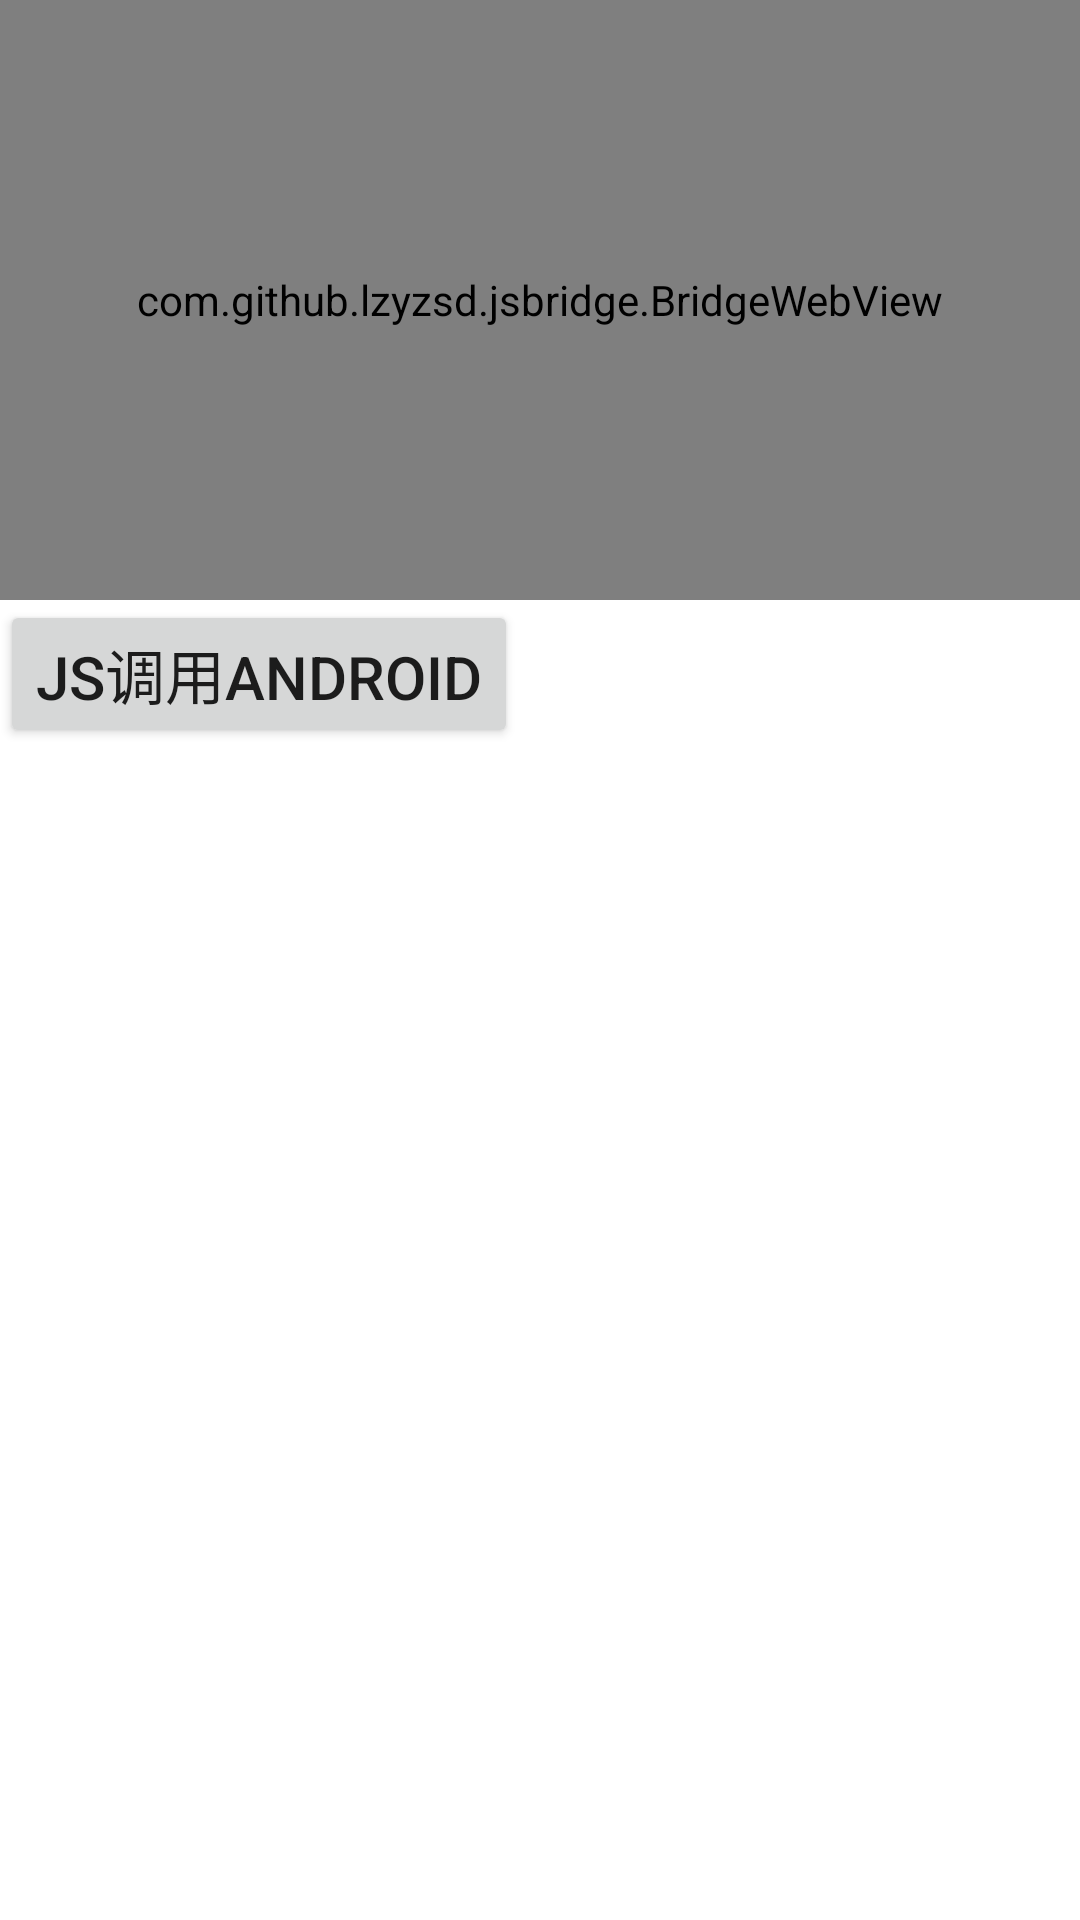

This screen was rendered from an Android layout file. Write that file and the resources it references.
<!-- AndroidManifest.xml: application theme AppTheme -->
<!-- res/layout/activity_invoke_js.xml -->
<?xml version="1.0" encoding="utf-8"?>
<LinearLayout xmlns:android="http://schemas.android.com/apk/res/android"
    android:layout_width="match_parent"
    android:layout_height="match_parent"
    android:background="@color/white"
    android:orientation="vertical">

    <com.github.lzyzsd.jsbridge.BridgeWebView
        android:id="@+id/webView"
        android:layout_width="match_parent"
        android:layout_height="200dp" />

    <Button
        android:id="@+id/btn_js_invoke_android"
        android:layout_width="wrap_content"
        android:layout_height="wrap_content"
        android:text="JS调用Android"
        android:textSize="20sp" />
</LinearLayout>
<!-- resources referenced by this layout -->
<resources>
  <color name="white" tools:ignore="MissingDefaultResource">#FFFFFF</color>
  <style name="AppTheme" parent="Theme.AppCompat.Light.DarkActionBar">
          
          <item name="colorPrimary">@color/colorPrimary</item>
          <item name="colorPrimaryDark">@color/colorPrimaryDark</item>
          <item name="colorAccent">@color/colorAccent</item>
          <item name="windowNoTitle">true</item>
          <item name="windowActionBar">false</item>
      </style>
  <color name="colorPrimary">#3F51B5</color>
  <color name="colorPrimaryDark">#303F9F</color>
  <color name="colorAccent">#FF4081</color>
</resources>
